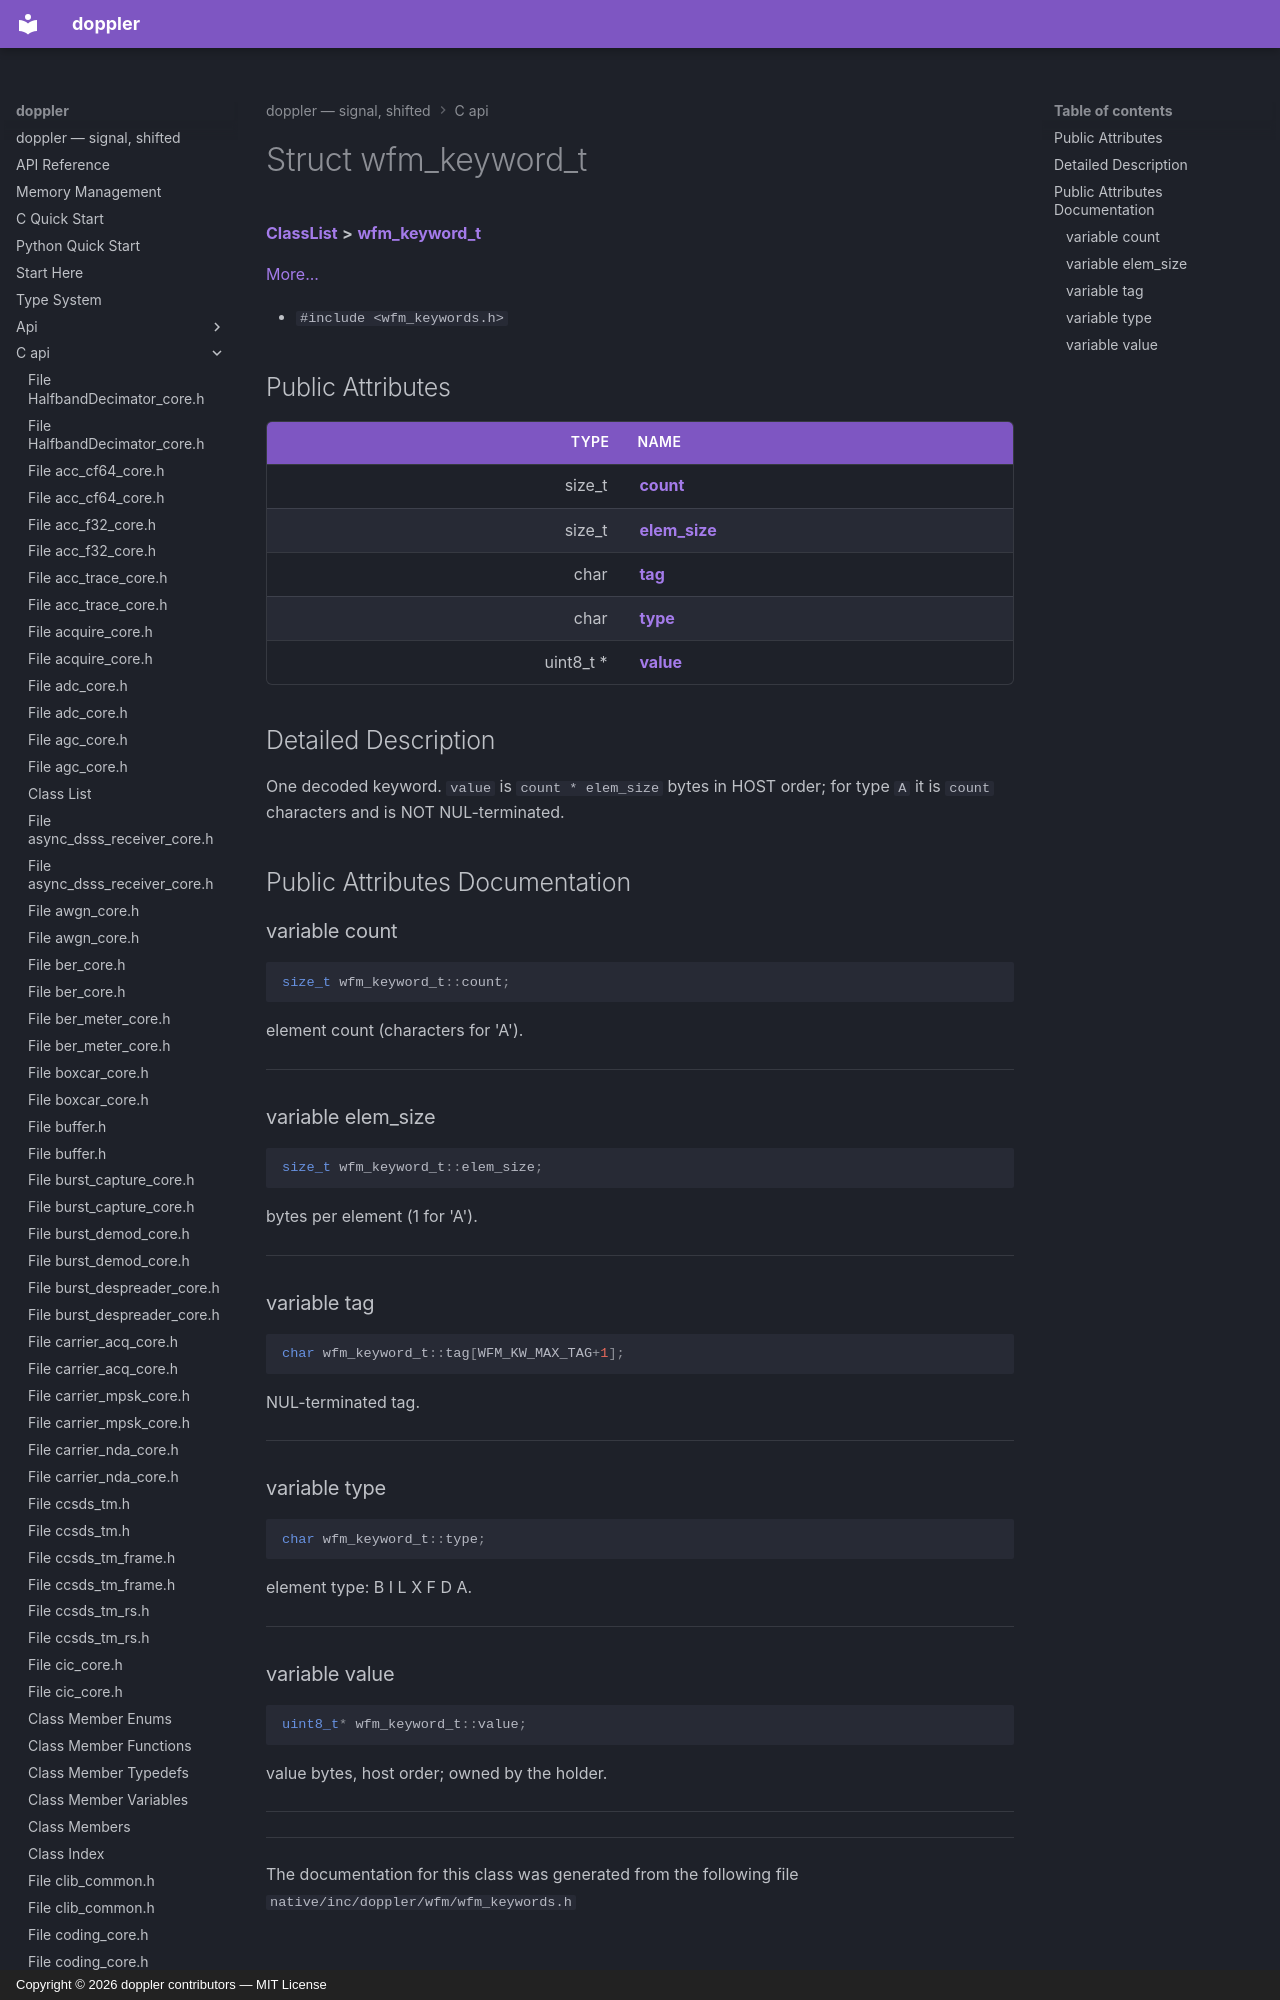

repository: doppler-dsp/doppler · page: c-api/structwfm__keyword__t/index.html · generator: mkdocs · copyright: Copyright © 2026 doppler contributors — MIT License



# Struct wfm\_keyword\_t



[**ClassList**](annotated.md) **>** [**wfm\_keyword\_t**](structwfm__keyword__t.md)



[More...](#detailed-description)

* `#include <wfm_keywords.h>`





















## Public Attributes

| Type | Name |
| ---: | :--- |
|  size\_t | [**count**](#variable-count)  <br> |
|  size\_t | [**elem\_size**](#variable-elem_size)  <br> |
|  char | [**tag**](#variable-tag)  <br> |
|  char | [**type**](#variable-type)  <br> |
|  uint8\_t \* | [**value**](#variable-value)  <br> |
